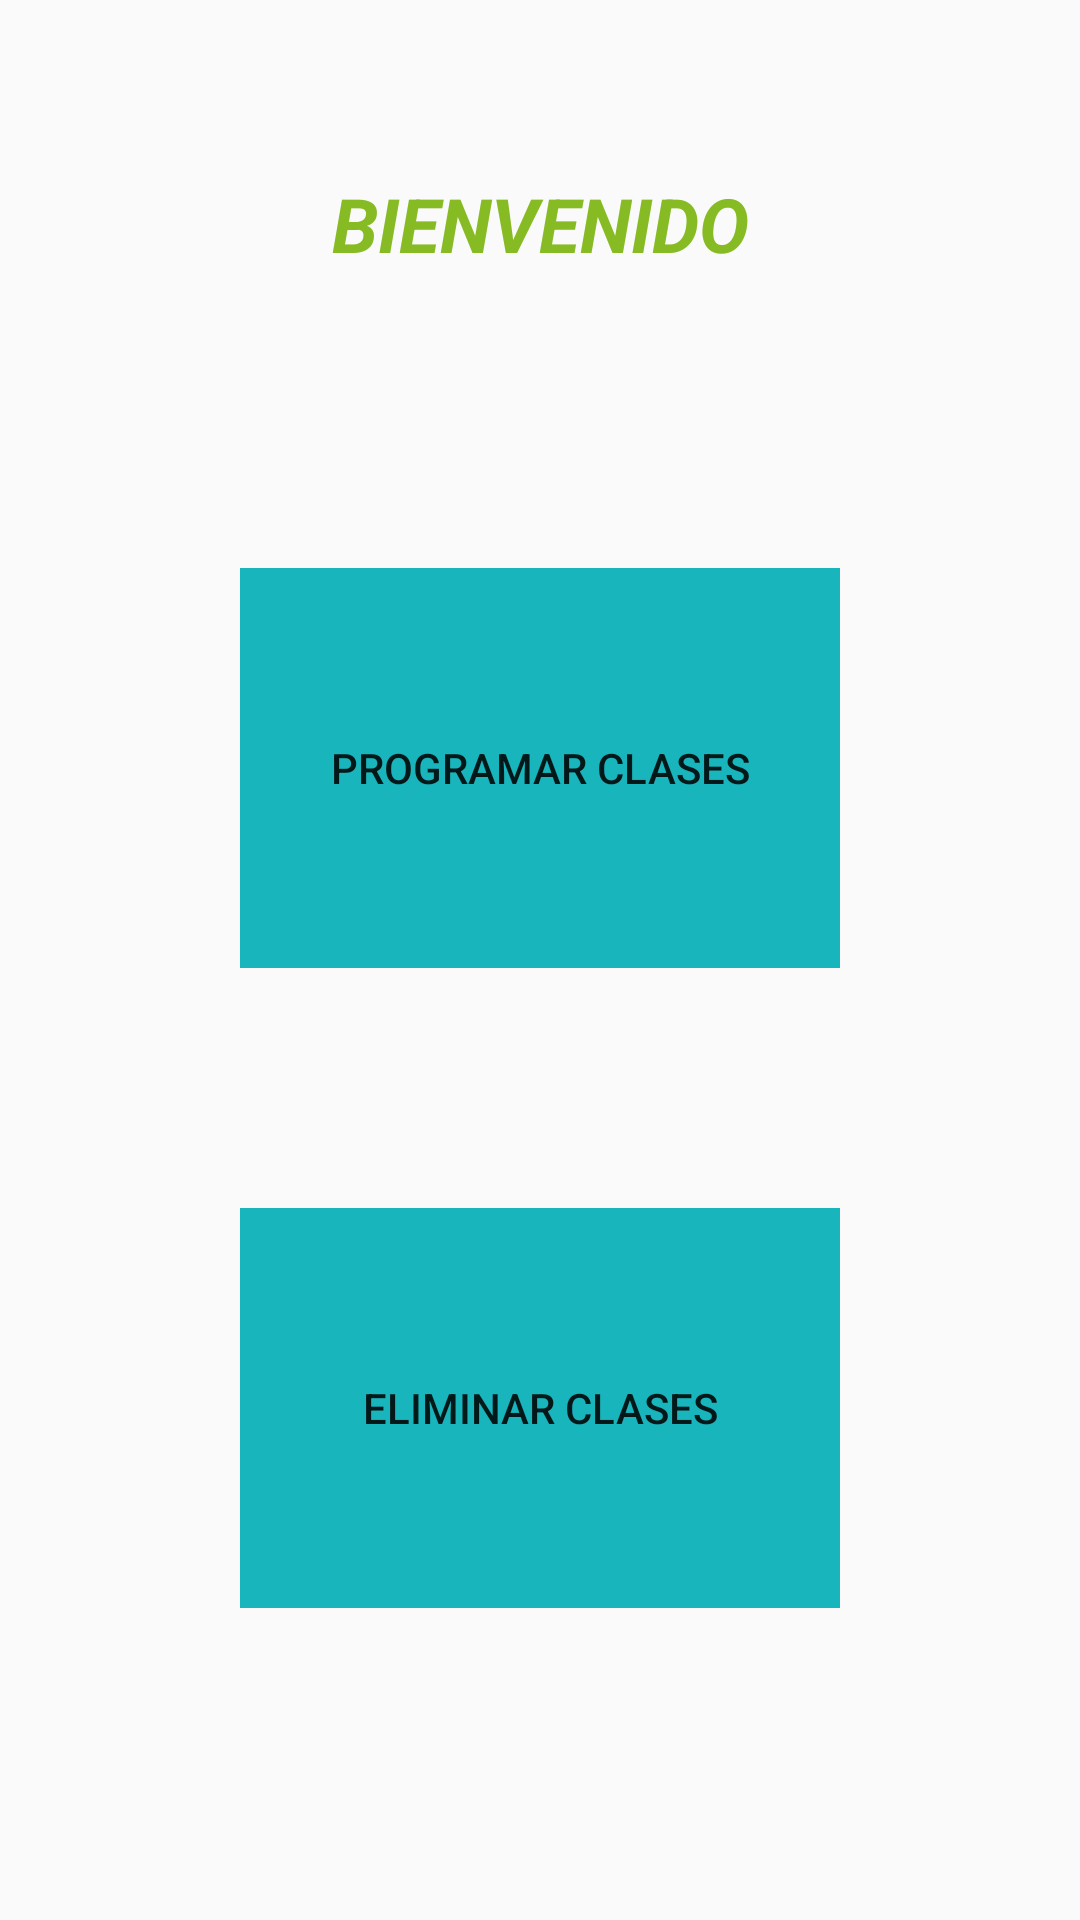

Reconstruct the res/layout file that produces this screen, plus the resources it refers to.
<!-- AndroidManifest.xml: application theme AppTheme -->
<!-- res/layout/fragment_inicio.xml -->
<FrameLayout xmlns:android="http://schemas.android.com/apk/res/android"
    xmlns:tools="http://schemas.android.com/tools"
    android:layout_width="match_parent"
    android:id="@+id/actualizar"
    android:layout_height="match_parent"
    tools:context="com.example.monica.peluchitos.InicioFragment">

    <LinearLayout
        android:layout_width="match_parent"
        android:layout_height="match_parent"
        android:orientation="vertical">
        <LinearLayout
            android:layout_width="match_parent"
            android:layout_height="0dp"
            android:layout_weight="0.7"
            android:paddingLeft="@dimen/button_horizontal_margin"
            android:paddingRight="@dimen/button_horizontal_margin"
            android:paddingTop="@dimen/button_vertical_margin"
            android:paddingBottom="@dimen/button_vertical_margin"
            android:orientation="vertical"
            android:gravity="center">
            <TextView
                android:layout_width="match_parent"
                android:layout_height="0dp"
                android:layout_weight="1"
                android:textAppearance="?android:attr/textAppearanceMedium"
                android:text="@string/welcome"
                android:textColor="@color/greensmart"
                android:textSize="25dp"
                android:textStyle="bold|italic"
                android:gravity="center"
                android:layout_centerHorizontal="true"
                android:layout_alignParentTop="true" />
        </LinearLayout>
        <LinearLayout
            android:layout_width="match_parent"
            android:layout_height="0dp"
            android:layout_weight="1"
            android:paddingLeft="@dimen/button_horizontal_margin"
            android:paddingRight="@dimen/button_horizontal_margin"
            android:paddingTop="@dimen/button_vertical_margin"
            android:paddingBottom="@dimen/button_vertical_margin"
            android:orientation="vertical"
            android:gravity="center">
            <Button
                android:layout_width="match_parent"
                android:layout_height="match_parent"
                android:gravity="center"
                android:id="@+id/programarclases"
                android:background="@color/cyansmart"
                android:text="@string/programarclases"/>
        </LinearLayout>
        <LinearLayout
            android:layout_width="match_parent"
            android:layout_height="0dp"
            android:layout_weight="1"
            android:paddingLeft="@dimen/button_horizontal_margin"
            android:paddingRight="@dimen/button_horizontal_margin"
            android:paddingTop="@dimen/button_vertical_margin"
            android:paddingBottom="@dimen/button_vertical_margin"
            android:orientation="vertical"
            android:gravity="center">
            <Button
                android:layout_width="match_parent"
                android:layout_height="match_parent"
                android:gravity="center"
                android:id="@+id/eliminarclases"
                android:background="@color/cyansmart"
                android:text="@string/eliminarclases"/>
        </LinearLayout>
        <LinearLayout
            android:layout_width="match_parent"
            android:layout_height="0dp"
            android:layout_weight="0.3"
            android:paddingLeft="@dimen/button_horizontal_margin"
            android:paddingRight="@dimen/button_horizontal_margin"
            android:paddingTop="@dimen/button_vertical_margin"
            android:paddingBottom="@dimen/button_vertical_margin"
            android:orientation="vertical"
            android:gravity="center">

        </LinearLayout>
    </LinearLayout>
</FrameLayout>
<!-- resources referenced by this layout -->
<resources>
  <color name="cyansmart">#18B5BD</color>
  <color name="greensmart">#86bb24</color>
  <dimen name="button_horizontal_margin">80dp</dimen>
  <dimen name="button_vertical_margin">40dp</dimen>
  <string name="eliminarclases">Eliminar Clases</string>
  <string name="programarclases">Programar Clases</string>
  <string name="welcome">BIENVENIDO</string>
  <style name="AppTheme" parent="Theme.AppCompat.Light.DarkActionBar">
          
          <item name="colorPrimary">@color/redsmart</item>
          <item name="colorPrimaryDark">@color/cyansmart</item>
          <item name="colorAccent">@color/greensmart</item>
      </style>
  <color name="redsmart">#E81912</color>
</resources>
